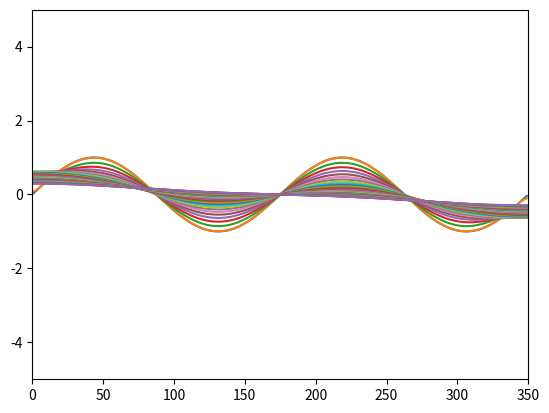

This figure's Python source:
import numpy as np
import matplotlib.pyplot as plt


def diffusion_1D(L,N,s):

    #For a length of L with N samples make the tensor corresponding to Gaussian propagators of deviation s

    dx = L/N

    G = np.zeros((N,N))
    norm = 0
    i = 0

    while i < N:
        j = 0
        while j < N:
            #G[i][j] = (dx/(s*np.sqrt(2*np.pi)))*np.exp(-0.5*((dx/s)**2)*((i-j)**2))
            k = dx*np.exp(-0.5 * ((dx / s) ** 2) * ((i - j) ** 2))
            G[i][j] = k
            norm += k
            j+=1

        G[i] = G[i]/norm
        i += 1
        norm = 0

    return G

def Rho(x):

    rh = np.sin(x)
    #rh = np.exp(x)
    #rh = np.cos(x) + np.cos(2*x) + np.cos(3*x) + np.cos(4*x)
    #rh = np.sin(x) + np.sin(2 * x) + np.sin(3 * x) + np.sin(4 * x)
    return rh

def init_rho(L, N):

    dx = L/N
    xlist = np.arange(0, L, dx)
    rh = np.zeros(xlist.size)
    i = 0
    for x in xlist:
        rh[i] = Rho(x)
        i+=1

    return rh


L = 4*np.pi
N = 350
s = 0.1

rh = init_rho(L,N)
G = diffusion_1D(L,N,s)

Y = 5

plt.plot(rh)
plt.xlim([0,N])
plt.ylim([-Y,Y])
plt.show()

t = 0
T = 1000

while t < T:

    rh2 = G.dot(rh)
    if t%30 == 0:
        plt.plot(rh2)
        plt.xlim([0, N])
        plt.ylim([-Y, Y])
        plt.show()
    rh = rh2
    t +=1

#plt.plot(rh2)
#plt.xlim([0,N])
#plt.ylim([-Y,Y])
#plt.show()


#w,v = np.linalg.eig(G)
#print(w)
#print(v)

#b = 245

#plt.plot(v[b].real)
#plt.show()
#plt.plot(v[b].imag)
#plt.show()